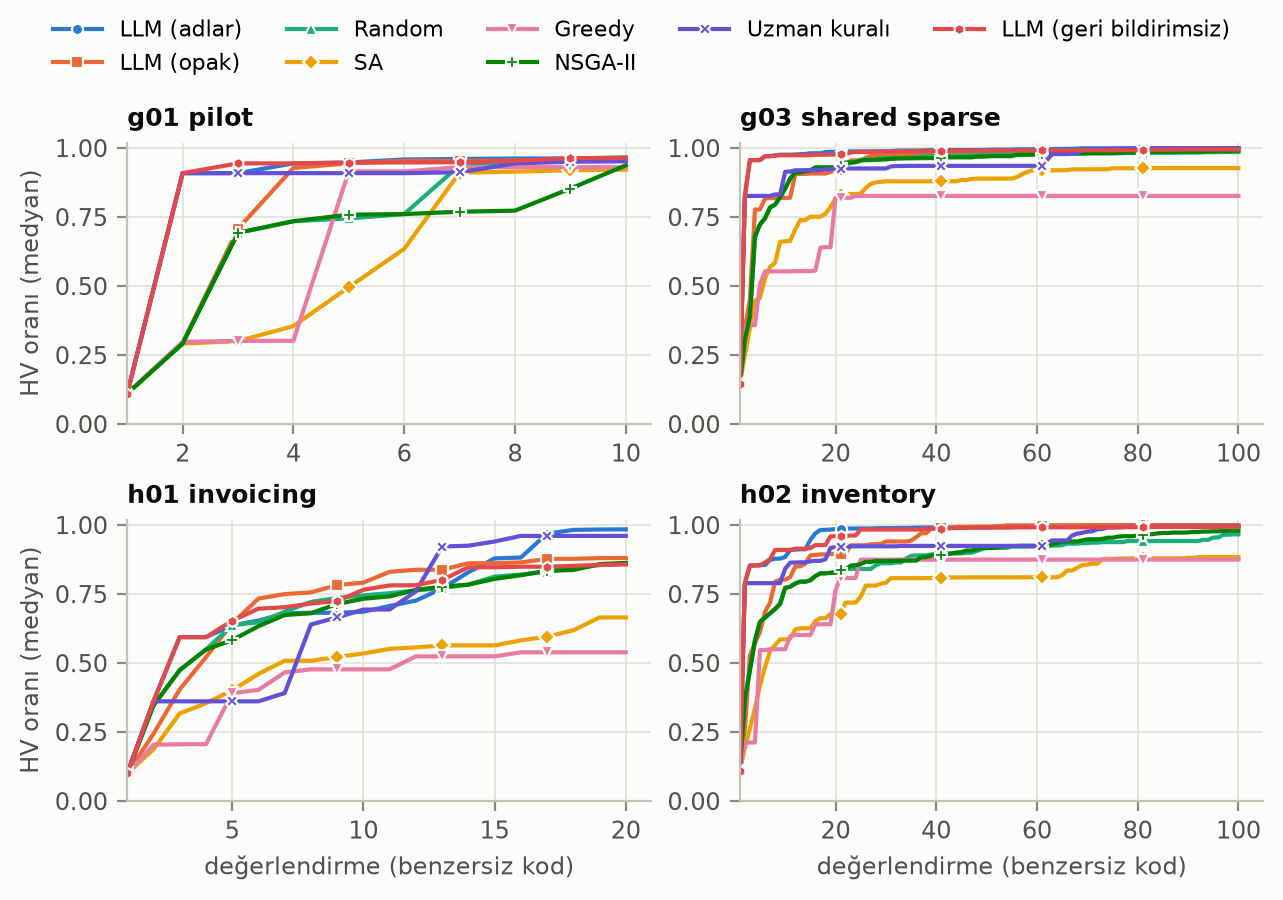

Source data for this figure (header and first rows):
iş_yükü, koşul, değerlendirme, medyan_HV_oranı
g01_pilot, LLM (adlar), 1, 0.1109
g01_pilot, LLM (adlar), 3, 0.9092
g01_pilot, LLM (adlar), 6, 0.9589
g01_pilot, LLM (adlar), 8, 0.9623
g01_pilot, LLM (adlar), 10, 0.9663
g01_pilot, LLM (opak), 1, 0.1109
g01_pilot, LLM (opak), 3, 0.7082
g01_pilot, LLM (opak), 6, 0.9539
g01_pilot, LLM (opak), 8, 0.9548
g01_pilot, LLM (opak), 10, 0.9575
g01_pilot, Random, 1, 0.1109
g01_pilot, Random, 3, 0.693
g01_pilot, Random, 6, 0.761
g01_pilot, Random, 8, 0.9518
g01_pilot, Random, 10, 0.9602
g01_pilot, SA, 1, 0.1109
g01_pilot, SA, 3, 0.3007
g01_pilot, SA, 6, 0.6348
g01_pilot, SA, 8, 0.9146
g01_pilot, SA, 10, 0.9221
g01_pilot, Greedy, 1, 0.1109
g01_pilot, Greedy, 3, 0.3014
g01_pilot, Greedy, 6, 0.9156
g01_pilot, Greedy, 8, 0.9309
g01_pilot, Greedy, 10, 0.9309
g01_pilot, NSGA-II, 1, 0.1109
g01_pilot, NSGA-II, 3, 0.693
g01_pilot, NSGA-II, 6, 0.7609
g01_pilot, NSGA-II, 8, 0.7734
g01_pilot, NSGA-II, 10, 0.9374
g01_pilot, Uzman kuralı, 1, 0.1109
g01_pilot, Uzman kuralı, 3, 0.9092
g01_pilot, Uzman kuralı, 6, 0.9092
g01_pilot, Uzman kuralı, 8, 0.9443
g01_pilot, Uzman kuralı, 10, 0.952
g01_pilot, LLM (geri bildirimsiz), 1, 0.1109
g01_pilot, LLM (geri bildirimsiz), 3, 0.9446
g01_pilot, LLM (geri bildirimsiz), 6, 0.9481
g01_pilot, LLM (geri bildirimsiz), 8, 0.9537
g01_pilot, LLM (geri bildirimsiz), 10, 0.964
g03_shared_sparse, LLM (adlar), 1, 0.145
g03_shared_sparse, LLM (adlar), 26, 0.9881
g03_shared_sparse, LLM (adlar), 51, 0.9945
g03_shared_sparse, LLM (adlar), 76, 0.9994
g03_shared_sparse, LLM (adlar), 100, 1.0
g03_shared_sparse, LLM (opak), 1, 0.145
g03_shared_sparse, LLM (opak), 26, 0.9644
g03_shared_sparse, LLM (opak), 51, 0.983
g03_shared_sparse, LLM (opak), 76, 0.9912
g03_shared_sparse, LLM (opak), 100, 0.9996
g03_shared_sparse, Random, 1, 0.145
g03_shared_sparse, Random, 26, 0.9584
g03_shared_sparse, Random, 51, 0.9763
g03_shared_sparse, Random, 76, 0.9812
g03_shared_sparse, Random, 100, 0.9859
g03_shared_sparse, SA, 1, 0.145
g03_shared_sparse, SA, 26, 0.8558
g03_shared_sparse, SA, 51, 0.8895
g03_shared_sparse, SA, 76, 0.9269
g03_shared_sparse, SA, 100, 0.9275
... 100 more rows
